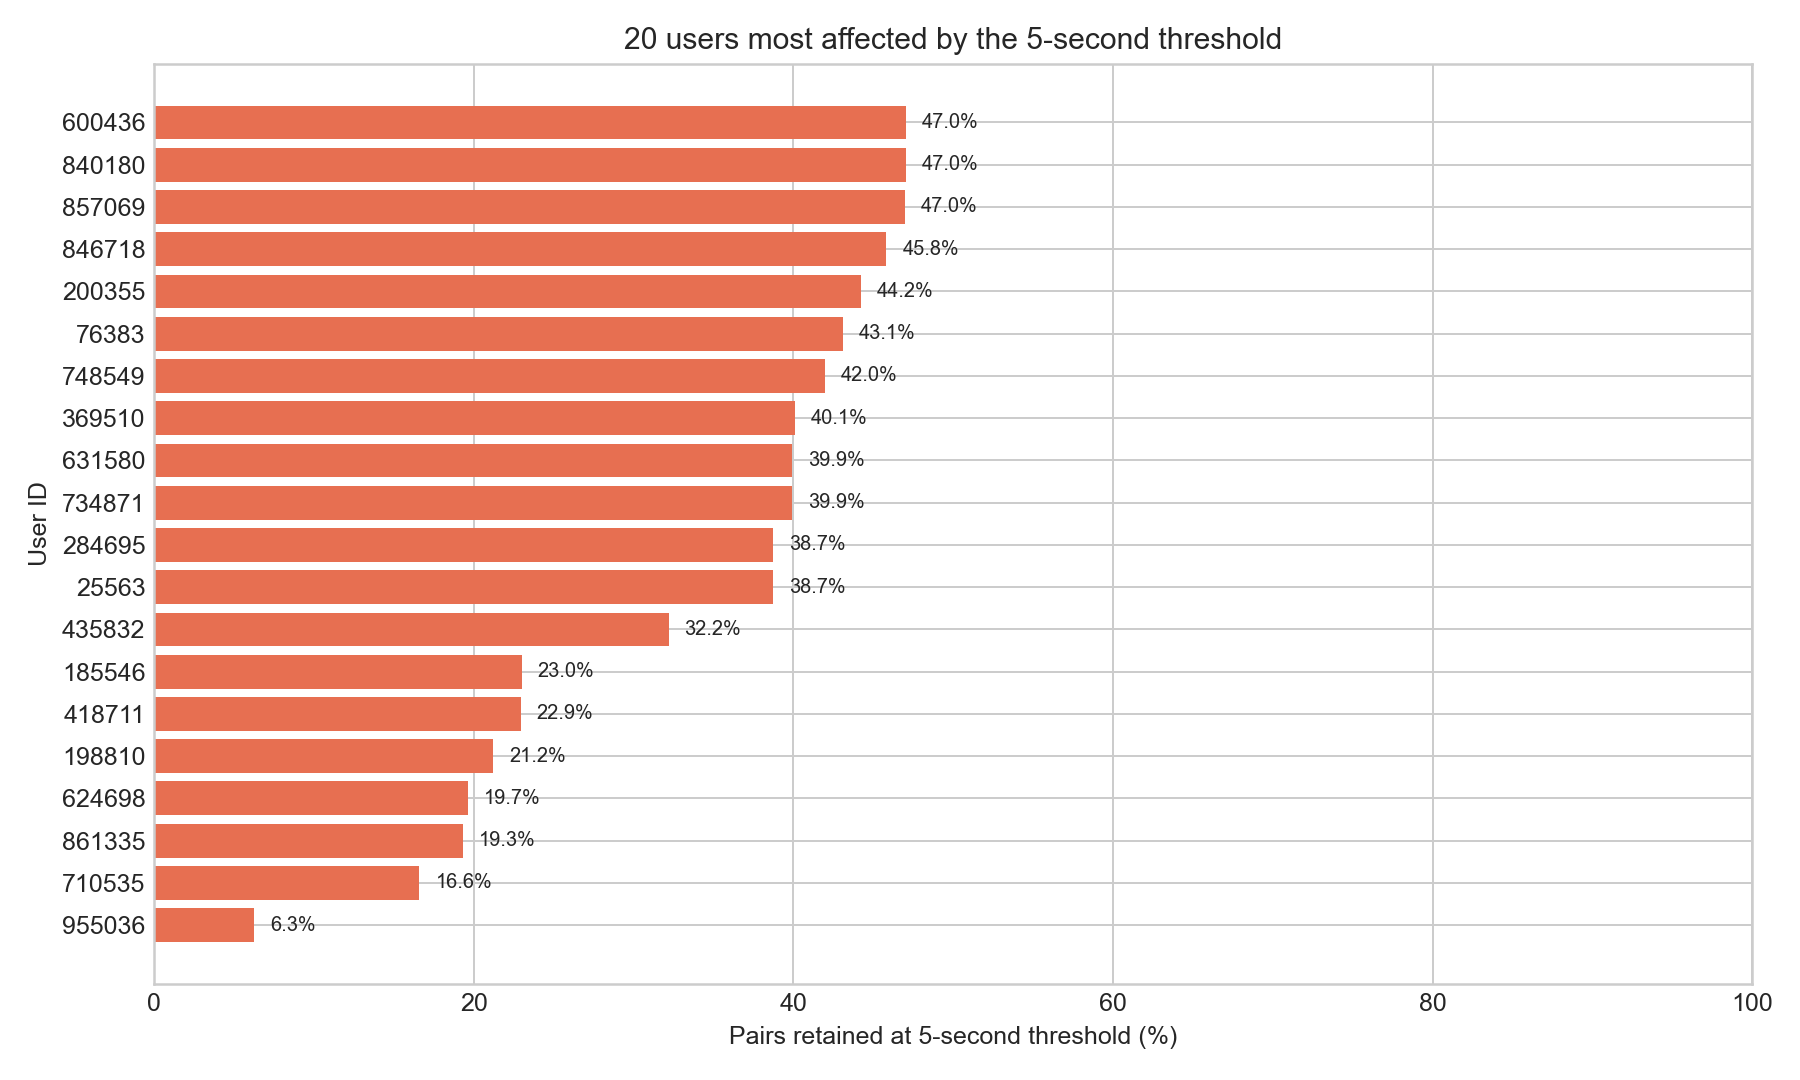

The file beside this chart, header and first rows:
user_id, threshold_seconds, input_events, press_events, release_events, nonnegative_pairs, kept_pairs, removed_pairs, kept_percent, unmatched_presses, unmatched_releases, negative_hold_pairs, timestamp_backsteps
955036, 5.0, 776590, 414234, 362356, 362309, 22724, 339585, 6.272, 51925, 47, 0, 0
710535, 5.0, 819865, 520544, 299321, 299184, 49672, 249512, 16.6, 221360, 137, 0, 0
861335, 5.0, 318570, 178412, 140158, 139796, 27030, 112766, 19.34, 38616, 362, 0, 0
624698, 5.0, 825230, 567810, 257420, 257234, 50561, 206673, 19.66, 310576, 186, 0, 0
198810, 5.0, 270700, 147278, 123422, 123252, 26169, 97083, 21.23, 24026, 170, 0, 0
418711, 5.0, 728224, 624318, 103906, 103845, 23816, 80029, 22.93, 520473, 61, 0, 0
185546, 5.0, 430504, 297759, 132745, 132589, 30496, 102093, 23, 165170, 156, 0, 0
435832, 5.0, 835925, 527484, 308441, 308171, 99214, 208957, 32.19, 219313, 270, 0, 0
25563, 5.0, 106177, 58957, 47220, 47094, 18242, 28852, 38.74, 11863, 126, 0, 0
284695, 5.0, 843986, 458514, 385472, 385083, 149185, 235898, 38.74, 73431, 389, 0, 0
734871, 5.0, 398356, 211436, 186920, 186822, 74592, 112230, 39.93, 24614, 98, 0, 0
631580, 5.0, 367852, 223850, 144002, 143880, 57453, 86427, 39.93, 26, 122, 0, 3
369510, 5.0, 5600, 4809, 791, 791, 317, 474, 40.08, 4018, 0, 0, 0
748549, 5.0, 255472, 189328, 66144, 65769, 27619, 38150, 41.99, 123559, 375, 0, 0
76383, 5.0, 520583, 326194, 194389, 194024, 83634, 110390, 43.1, 6940, 365, 0, 6
200355, 5.0, 117264, 66268, 50996, 50943, 22535, 28408, 44.24, 15325, 53, 0, 0
846718, 5.0, 540400, 310992, 229408, 228891, 104897, 123994, 45.83, 82101, 517, 0, 0
857069, 5.0, 211424, 160157, 51267, 51020, 23961, 27059, 46.96, 109137, 247, 0, 0
840180, 5.0, 89575, 60719, 28856, 28762, 13526, 15236, 47.03, 31957, 94, 0, 0
600436, 5.0, 319748, 232375, 87373, 87292, 41056, 46236, 47.03, 145083, 81, 0, 0
